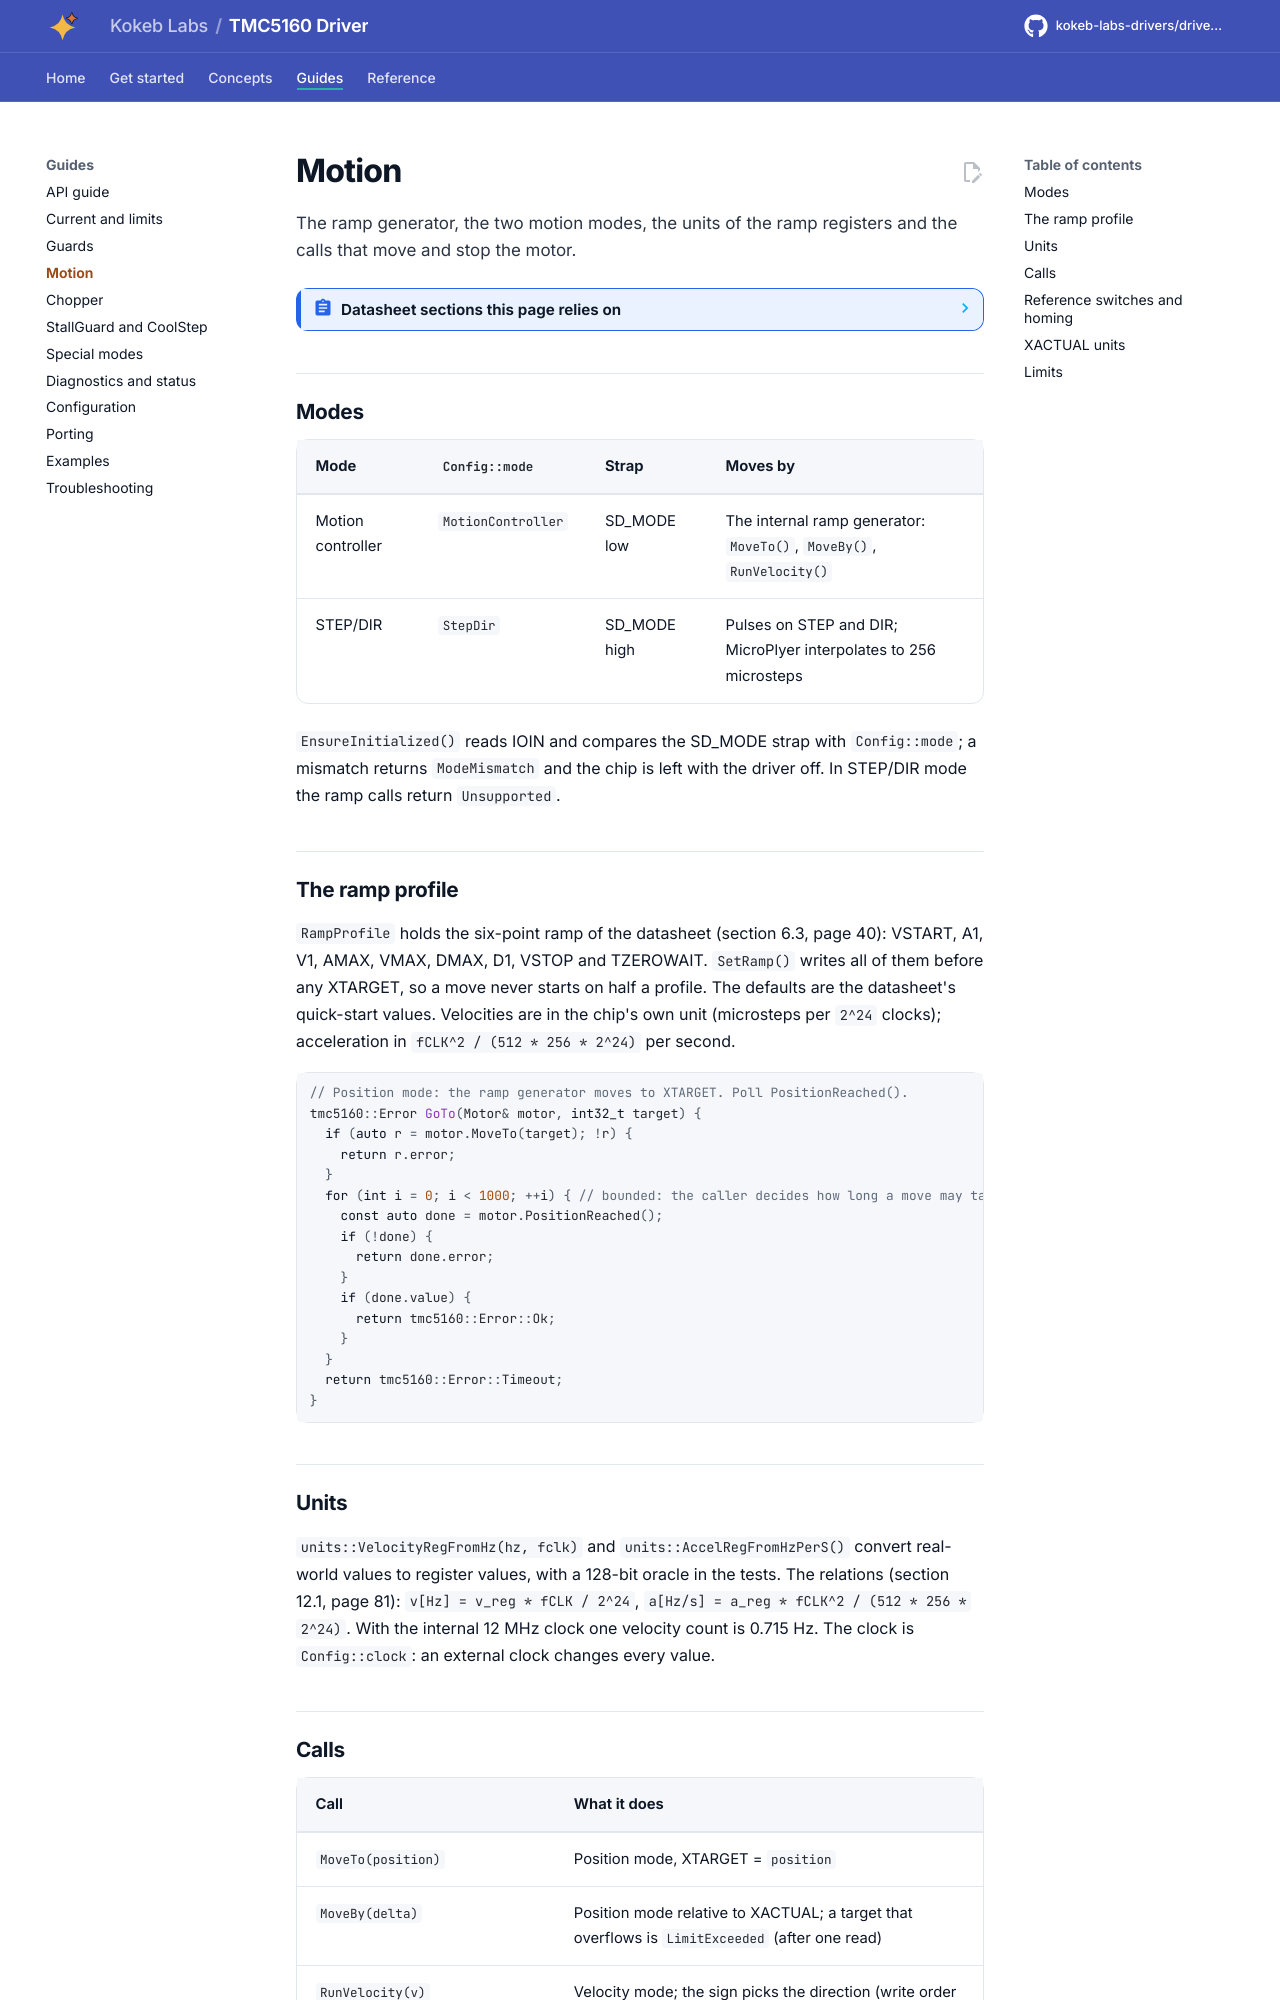

repository: kokeb-labs-drivers/driver-tmc5160 · page: dev/motion/index.html · generator: mkdocs

# Motion

The ramp generator, the two motion modes, the units of the ramp registers and the calls that move and stop the motor.

<!-- generated: datasheet-refs -->
??? abstract "Datasheet sections this page relies on"

    From Analog Devices (Trinamic) TMC5160A-DS 1.18:

    - Velocity dependent control: 6.2 Velocity Dependent Driver Feature Control Register Set, p. 38
    - Ramp generator registers: 6.3 Ramp Generator Registers, p. 40
    - Reference switches and SW_MODE: 6.3 Ramp Generator Registers, p. 43
    - Ramp status and events: 6.3 Ramp Generator Registers, p. 44
    - Real world unit conversion: 12.1 Real World Unit Conversion, p. 81
    - Motion profiles and early ramp termination: 12.2 Motion Profiles, p. 82
    - Velocity thresholds: 12.3 Velocity Thresholds, p. 84
    - Reference switches: 12.4 Reference Switches, p. 85
    - STEP/DIR interface and MicroPlyer: 15 STEP/DIR Interface, p. 94
    - Emergency stop: 19 Emergency Stop, p. 106
    - Clock oscillator and input: 26 Clock Oscillator and Input, p. 119

    All of them, with the driver API for each: [Datasheet map](datasheet.md).
<!-- /generated -->

## Modes

| Mode | `Config::mode` | Strap | Moves by |
| --- | --- | --- | --- |
| Motion controller | `MotionController` | SD_MODE low | The internal ramp generator: `MoveTo()`, `MoveBy()`, `RunVelocity()` |
| STEP/DIR | `StepDir` | SD_MODE high | Pulses on STEP and DIR; MicroPlyer interpolates to 256 microsteps |

`EnsureInitialized()` reads IOIN and compares the SD_MODE strap with `Config::mode`; a mismatch returns `ModeMismatch`
and the chip is left with the driver off. In STEP/DIR mode the ramp calls return `Unsupported`.

## The ramp profile

`RampProfile` holds the six-point ramp of the datasheet (section 6.3, page 40): VSTART, A1, V1, AMAX, VMAX, DMAX, D1,
VSTOP and TZEROWAIT. `SetRamp()` writes all of them before any XTARGET, so a move never starts on half a profile.
The defaults are the datasheet's quick-start values. Velocities are in the chip's own unit (microsteps per `2^24`
clocks); acceleration in `fCLK^2 / (512 * 256 * 2^24)` per second.

```cpp
--8<-- "tests/docs/api_tasks.cpp:motion"
```

## Units

`units::VelocityRegFromHz(hz, fclk)` and `units::AccelRegFromHzPerS()` convert real-world values to register values,
with a 128-bit oracle in the tests. The relations (section 12.1, page 81): `v[Hz] = v_reg * fCLK / 2^24`,
`a[Hz/s] = a_reg * fCLK^2 / (512 * 256 * 2^24)`. With the internal 12 MHz clock one velocity count is 0.715 Hz. The
clock is `Config::clock`: an external clock changes every value.
